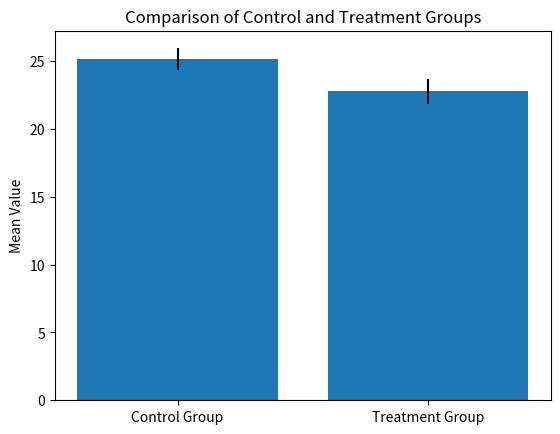

Generate this figure with matplotlib:
import numpy as np
import matplotlib.pyplot as plt
from scipy.stats import ttest_ind

# Simulated data for demonstration purposes
control_group = [24.5, 25.8, 23.7, 26.1, 25.4, 24.9, 24.2, 26.3, 25.7, 24.8]
treatment_group = [21.8, 22.9, 22.1, 23.5, 21.2, 23.1, 22.7, 24.4, 23.8, 22.2]

# Calculate mean and standard deviation for each group
control_mean = np.mean(control_group)
control_std = np.std(control_group)

treatment_mean = np.mean(treatment_group)
treatment_std = np.std(treatment_group)

# Perform two-sample t-test for independent samples
t_statistic, p_value = ttest_ind(control_group, treatment_group)

# Set significance level
alpha = 0.05

# Determine statistical significance
if p_value < alpha:
    result = "Reject null hypothesis: The new treatment has a statistically significant effect."
else:
    result = "Fail to reject null hypothesis: There is no statistically significant effect of the new treatment."

# Visualize the data and results
plt.bar(['Control Group', 'Treatment Group'], [control_mean, treatment_mean], yerr=[control_std, treatment_std])
plt.ylabel('Mean Value')
plt.title('Comparison of Control and Treatment Groups')
plt.show()

# Print the p-value and the result of the hypothesis test
print(f'Calculated p-value: {p_value}')
print(result)
  
